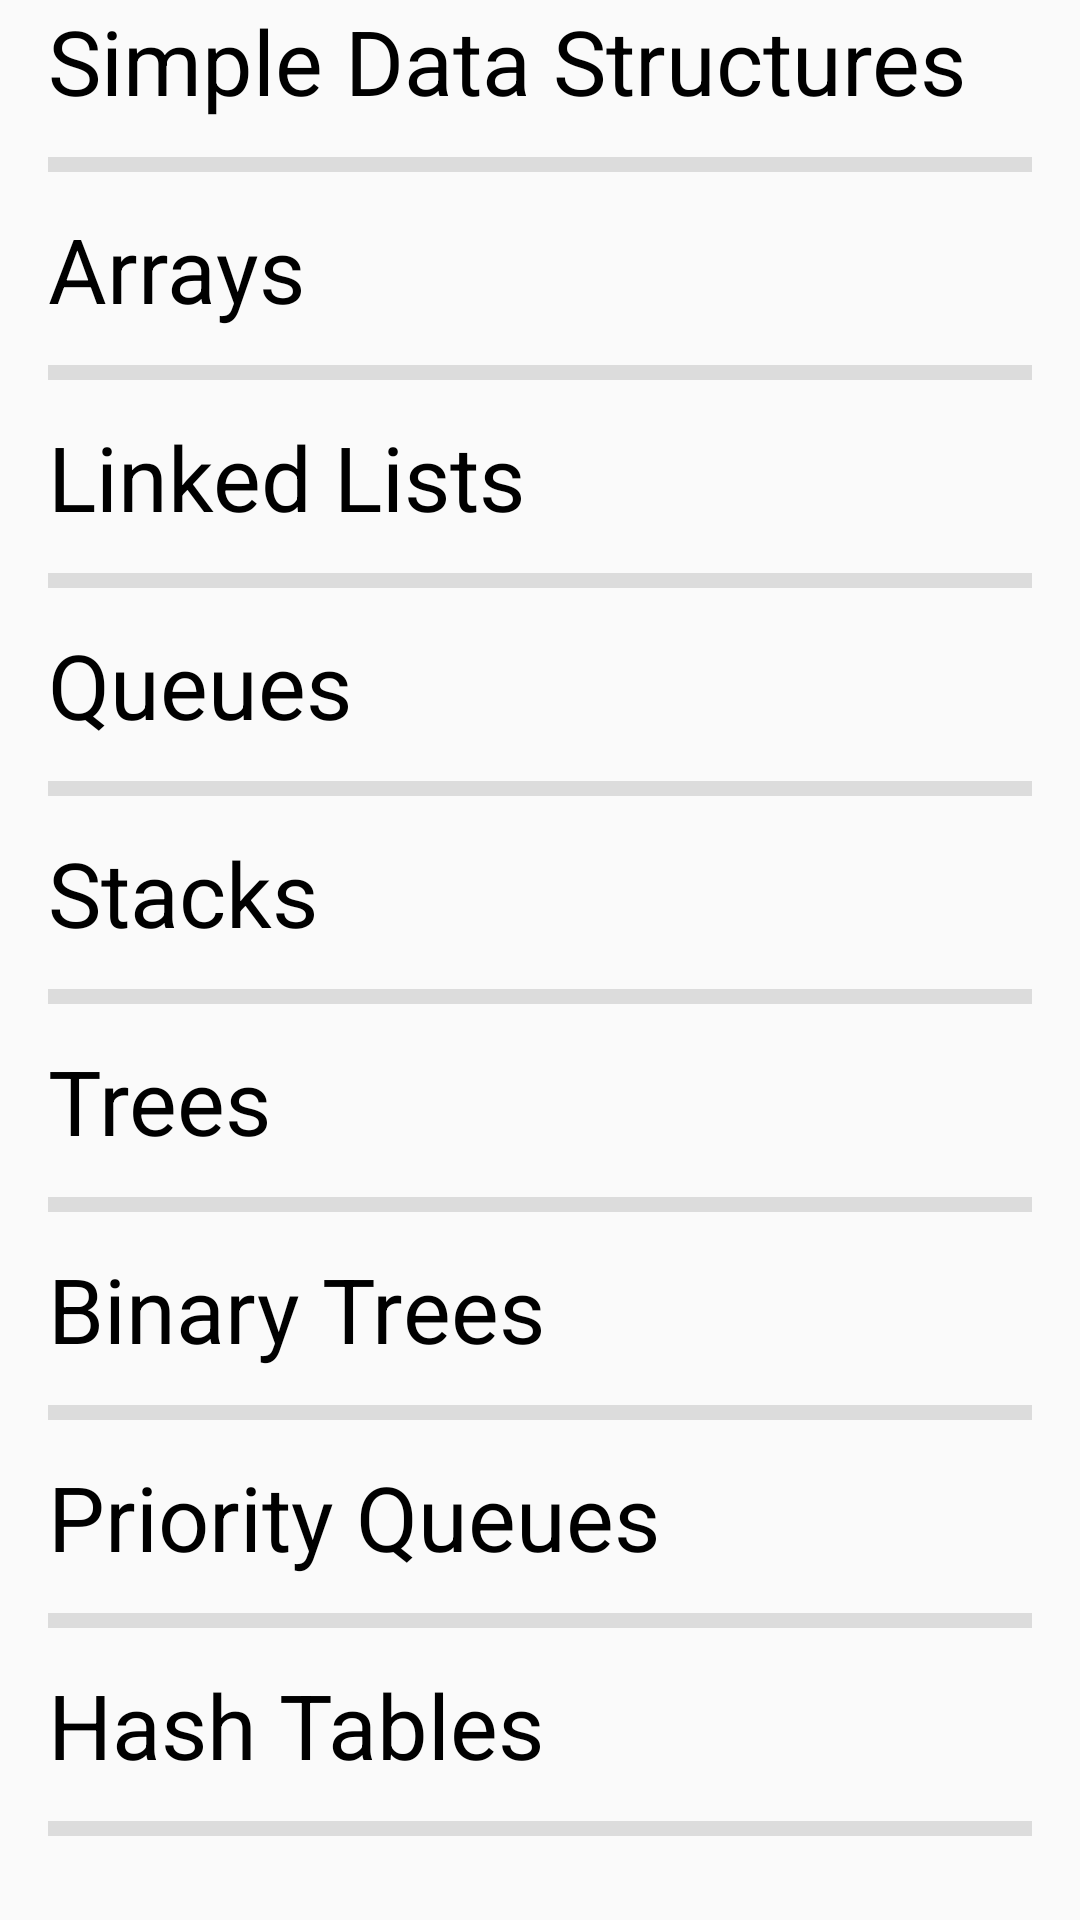

Reconstruct the res/layout file that produces this screen, plus the resources it refers to.
<!-- AndroidManifest.xml: application theme AppTheme -->
<!-- res/layout/data_structures_activity.xml -->
<ScrollView xmlns:android="http://schemas.android.com/apk/res/android"
            xmlns:tools="http://schemas.android.com/tools"
            android:layout_width="match_parent"
            android:layout_height="match_parent"
            android:orientation="vertical"
            tools:context=".activities.PrimesActivity">

    <android.support.design.widget.CoordinatorLayout
        android:id="@+id/coordinatorLayout"
        android:layout_width="match_parent"
        android:layout_height="wrap_content"
        tools:context=".activities.PrimesActivity">

        <LinearLayout android:id="@+id/linerlayOut" android:layout_width="match_parent"
                      android:layout_height="wrap_content"
                      android:layout_marginLeft="@dimen/activity_horizontal_margin"
                      android:layout_marginRight="@dimen/activity_horizontal_margin"
                      android:orientation="vertical">


            <TextView android:id="@+id/simpleDataStructure"
                      android:layout_width="match_parent"
                      android:layout_height="wrap_content"
                      android:onClick="onClickHelp"
                      android:text="@string/dataStructure"
                      android:textColor="@android:color/black"
                      android:textSize="@dimen/font_title"/>
            <View style="@style/Divider"/>

            <TextView android:id="@+id/arrays"
                      android:layout_width="match_parent"
                      android:layout_height="wrap_content"
                      android:onClick="onClickHelp"
                      android:text="@string/arrays"
                      android:textColor="@android:color/black"
                      android:textSize="@dimen/font_title"/>
            <View style="@style/Divider"/>

            <TextView android:id="@+id/linkedLists"
                      android:layout_width="match_parent"
                      android:layout_height="wrap_content"
                      android:onClick="onClickHelp"
                      android:text="@string/linkedList"
                      android:textColor="@android:color/black"
                      android:textSize="@dimen/font_title"/>
            <View style="@style/Divider"/>


            <TextView android:id="@+id/queues"
                      android:layout_width="match_parent"
                      android:layout_height="wrap_content"
                      android:onClick="onClickHelp"
                      android:text="@string/queues"
                      android:textColor="@android:color/black"
                      android:textSize="@dimen/font_title"/>
            <View style="@style/Divider"/>

            <TextView android:id="@+id/stacks"
                      android:layout_width="match_parent"
                      android:layout_height="wrap_content"
                      android:onClick="onClickHelp"
                      android:text="@string/stacks"
                      android:textColor="@android:color/black"
                      android:textSize="@dimen/font_title"/>
            <View style="@style/Divider"/>
            <TextView android:id="@+id/trees"
                      android:layout_width="match_parent"
                      android:layout_height="wrap_content"
                      android:onClick="onClickHelp"
                      android:text="@string/trees"
                      android:textColor="@android:color/black"
                      android:textSize="@dimen/font_title"/>
            <View style="@style/Divider"/>
            <TextView android:id="@+id/btree"
                      android:layout_width="match_parent"
                      android:layout_height="wrap_content"
                      android:onClick="onClickHelp"
                      android:text="@string/treeb"
                      android:textColor="@android:color/black"
                      android:textSize="@dimen/font_title"/>

            <View style="@style/Divider"/>
            <TextView android:id="@+id/pqueues"
                      android:layout_width="match_parent"
                      android:layout_height="wrap_content"
                      android:onClick="onClickHelp"
                      android:text="@string/priorityQueues"
                      android:textColor="@android:color/black"
                      android:textSize="@dimen/font_title"/>
            <View style="@style/Divider"/>
            <TextView android:id="@+id/hashtables"
                      android:layout_width="match_parent"
                      android:layout_height="wrap_content"
                      android:onClick="onClickHelp"
                      android:text="@string/hashTables"
                      android:textColor="@android:color/black"
                      android:textSize="@dimen/font_title"/>
            <View style="@style/Divider"/>

        </LinearLayout>


    </android.support.design.widget.CoordinatorLayout>
</ScrollView>
<!-- resources referenced by this layout -->
<resources>
  <dimen name="activity_horizontal_margin">16dp</dimen>
  <dimen name="font_title">30sp</dimen>
  <string name="arrays">Arrays</string>
  <string name="dataStructure">Simple Data Structures</string>
  <string name="hashTables">Hash Tables</string>
  <string name="linkedList">Linked Lists</string>
  <string name="priorityQueues">Priority Queues</string>
  <string name="queues">Queues</string>
  <string name="stacks">Stacks</string>
  <string name="treeb">Binary Trees</string>
  <string name="trees">Trees</string>
  <style name="Divider">
          <item name="android:layout_width">match_parent</item>
          <item name="android:layout_height">5dp</item>
          <item name="android:background">?android:attr/listDivider</item>
          <item name="android:layout_marginTop">12dp</item>
          <item name="android:layout_marginBottom">12dp</item>
      </style>
  <style name="AppTheme" parent="Theme.AppCompat.Light.DarkActionBar">
          <item name="windowActionBar">false</item>
          <item name="windowNoTitle">true</item>
      </style>
</resources>
